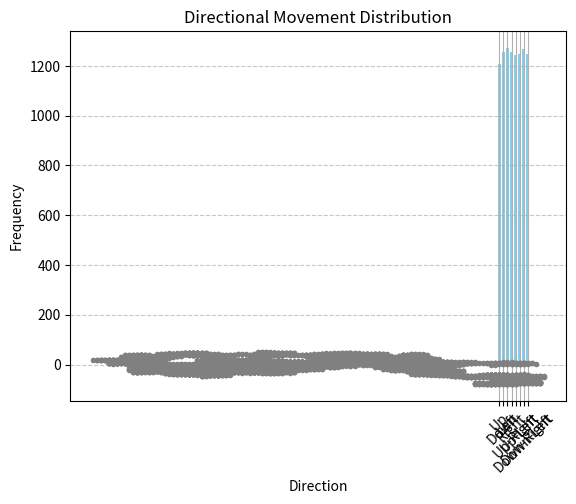

Generate this figure with matplotlib:
import numpy
import matplotlib.pyplot as plt

up=0
down=0
left=0
right=0

up_right=0
up_left=0
down_right=0
down_left=0

diag=None
diag_tot=0

X=None
Y=None
pos_X=0
pos_Y=0
X_vals=[]
Y_vals=[]

for i in range(10000):
    diag = round(numpy.random.uniform(0,1))

    X = round(numpy.random.uniform(0,1))
    Y = round(numpy.random.uniform(0,1))

    if diag == 1:
        if X==1 and Y==1:
            up_right+=1
            pos_X+=1
            pos_Y+=1
        elif X==1 and Y==0:
            down_right+=1
            pos_X+=1
            pos_Y-=1
        elif X==0 and Y==1:
            up_left+=1
            pos_X-=1
            pos_Y+=1
        elif X==0 and Y==0:
            down_left+=1
            pos_X-=1
            pos_Y-=1
        diag_tot+=1
    else:
        if X==1 and Y==1:
            up+=1
            pos_Y+=1
        elif X==1 and Y==0:
            down+=1
            pos_Y-=1
        elif X==0 and Y==1:
            left+=1
            pos_X-=1
        elif X==0 and Y==0:
            right+=1
            pos_X+=1
 
    X_vals.append(pos_X)
    Y_vals.append(pos_Y)


print(f"diag_tot= {diag_tot}")
print(f"up= {up} down={down} left={left} right={right}")
print(f"up_right= {up_right} down_right={down_right} up_left={up_left} down_left={down_left}")


plt.plot(X_vals, Y_vals, marker='o', markersize=3, color='grey', linestyle='-')
plt.grid(True)
plt.show()


directions = ["Up", "Down", "Left", "Right", "Up-Right", "Up-Left", "Down-Right", "Down-Left"]
counts = [up, down, left, right, up_right, up_left, down_right, down_left]

plt.bar(directions, counts, color='skyblue')
plt.title("Directional Movement Distribution")
plt.xlabel("Direction")
plt.ylabel("Frequency")
plt.xticks(rotation=45)
plt.grid(axis='y', linestyle='--', alpha=0.7)


plt.show()
